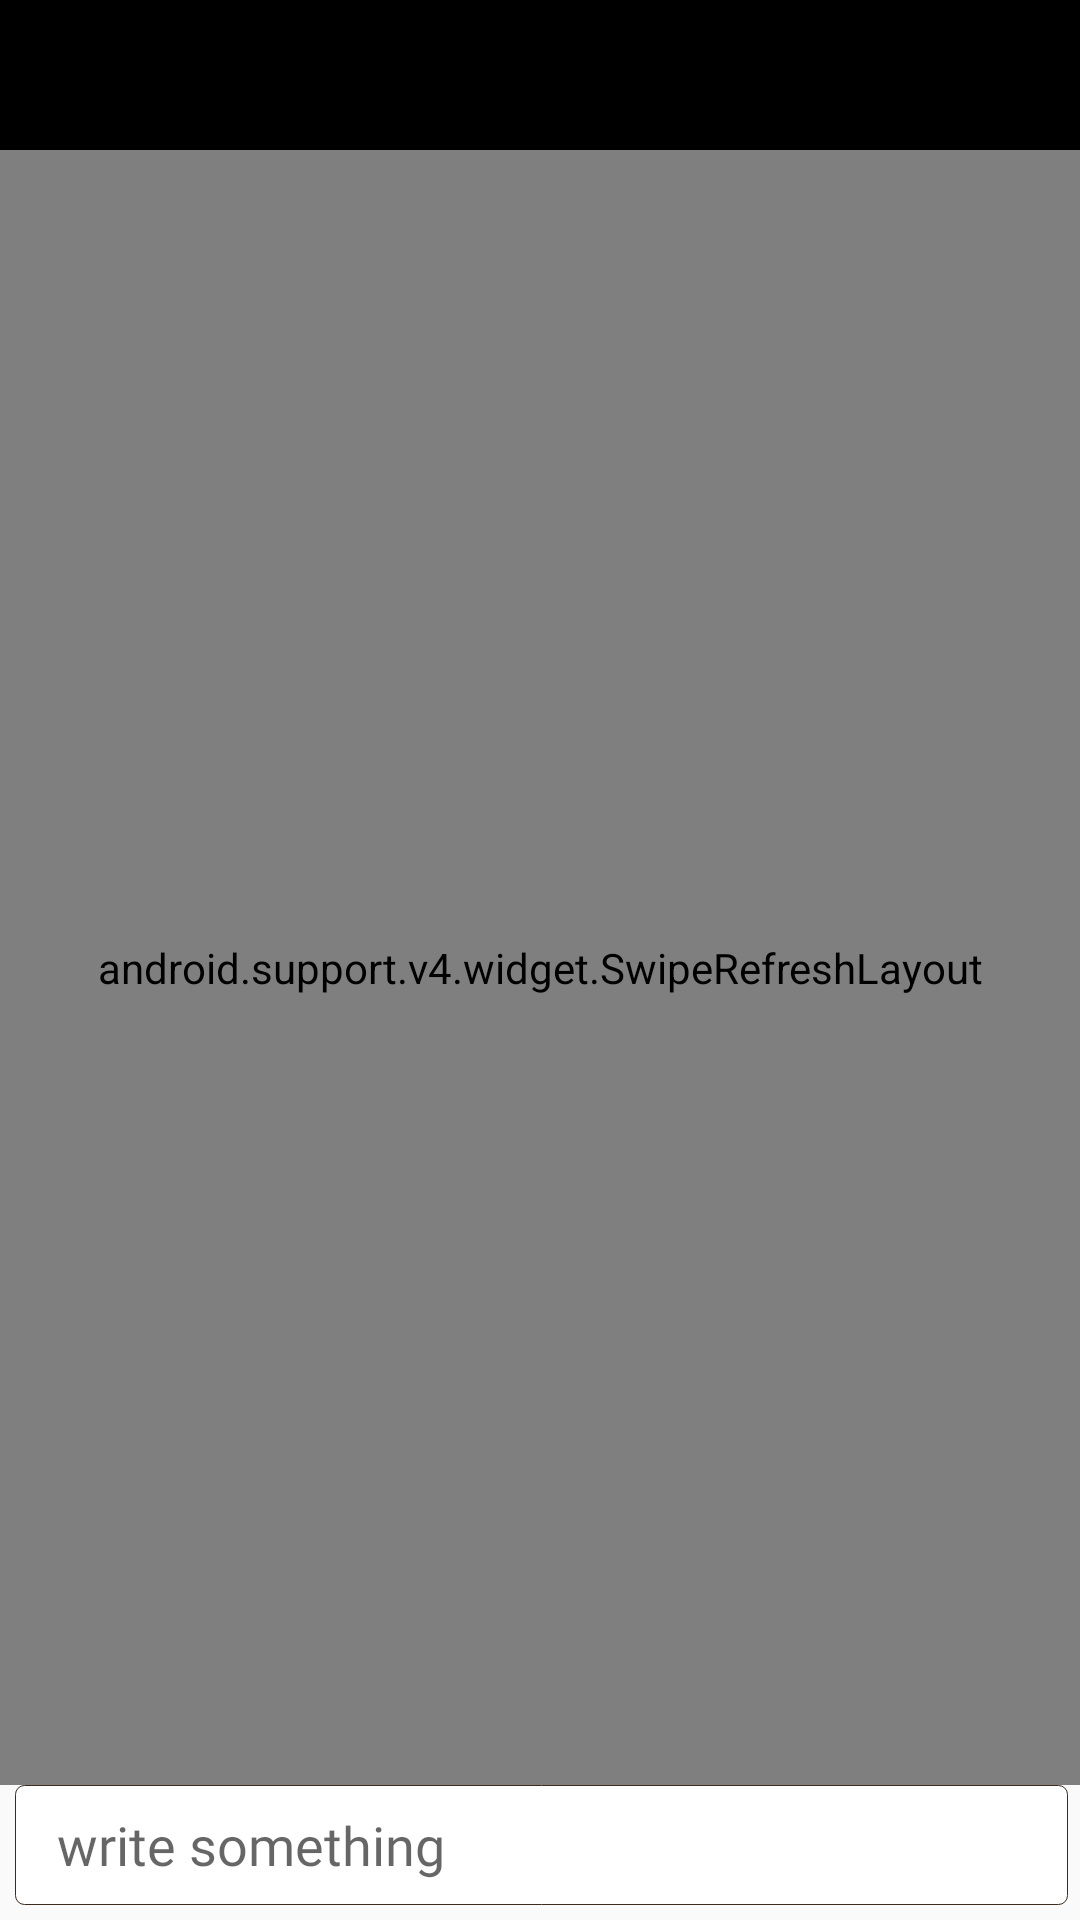

Produce the Android XML layout that renders to this screen, including the resource entries it uses.
<!-- AndroidManifest.xml: application theme AppTheme -->
<!-- res/layout/activity_chat.xml -->
<?xml version="1.0" encoding="utf-8"?>
<RelativeLayout xmlns:android="http://schemas.android.com/apk/res/android"
    xmlns:app="http://schemas.android.com/apk/res-auto"
    xmlns:tools="http://schemas.android.com/tools"

    android:layout_width="match_parent"
    android:layout_height="match_parent"
    tools:context="com.example.candor.youthapp.CHAT.ChatActivity">


    <LinearLayout
        android:layout_width="match_parent"
        android:layout_height="match_parent"
        android:orientation="vertical">

        <include layout="@layout/chat_tool_bar"
            android:id="@+id/chat_activity_app_bar"
            android:layout_width="match_parent"
            android:layout_height="wrap_content"/>

        <android.support.v4.widget.SwipeRefreshLayout
            android:id="@+id/swipe_message_layout"
            android:layout_width="match_parent"
            android:layout_height="0dp"
            android:layout_weight="1"
            >
            <android.support.v7.widget.RecyclerView
                android:id="@+id/message_list"
                android:layout_width="match_parent"
                android:layout_height="wrap_content"
                android:layout_marginLeft="0dp"
                >
            </android.support.v7.widget.RecyclerView>

        </android.support.v4.widget.SwipeRefreshLayout>

        <LinearLayout
            android:layout_width="match_parent"
            android:layout_height="wrap_content"
            android:orientation="horizontal">
            <EditText
                android:fontFamily="@font/nunito_extralight"
                android:layout_marginBottom="5dp"
                android:background="@drawable/background_message_text"
                android:id="@+id/chat_write_message"
                android:layout_width="0dp"
                android:layout_height="40dp"
                android:layout_weight="1"
                android:layout_marginLeft="5dp"
                android:textSize="18sp"
                android:hint="   write something " />
            <ImageButton
                android:layout_marginLeft="4dp"
                android:id="@+id/chat_send_message"
                android:layout_width="wrap_content"
                android:layout_height="wrap_content"
                app:srcCompat="@drawable/send_icon"
                android:background="@android:color/transparent"
                android:layout_gravity="center_vertical"
                />
        </LinearLayout>
    </LinearLayout>
</RelativeLayout>
<!-- res/layout/chat_tool_bar.xml (included above) -->
<?xml version="1.0" encoding="utf-8"?>
<android.support.v7.widget.Toolbar xmlns:android="http://schemas.android.com/apk/res/android"
    android:layout_width="match_parent"
    android:layout_height="wrap_content"
    android:background="@color/colorPrimary"
    android:maxHeight="50dp"
    android:minHeight="50dp"
    android:theme="@style/Theme.AppCompat.Light">

</android.support.v7.widget.Toolbar>
<!-- resources referenced by this layout -->
<resources>
  <color name="colorPrimary">#000000</color>
  <!-- drawable background_message_text (drawable) -->
  <shape
      xmlns:android="http://schemas.android.com/apk/res/android">
      <stroke
          android:width="0.2dp"
          android:color="@color/color1"/>
      <corners
          android:radius="3dp" />
      <padding
          android:left="1dp"
          android:right="1dp"
          android:top="1dp"
          android:bottom="1dp"/>
      <solid android:color="@android:color/white"/>
  </shape>
  <style name="AppTheme" parent="Theme.AppCompat.Light.NoActionBar">
          
          <item name="colorPrimary">@color/colorPrimary</item>
          <item name="colorPrimaryDark">@color/colorPrimaryDark</item>
          <item name="colorAccent">@color/colorAccent</item>
      </style>
  <color name="color1">#3d2b1f</color>
  <color name="colorPrimaryDark">#c3c3c3</color>
  <color name="colorAccent">#3d2b1f</color>
</resources>
